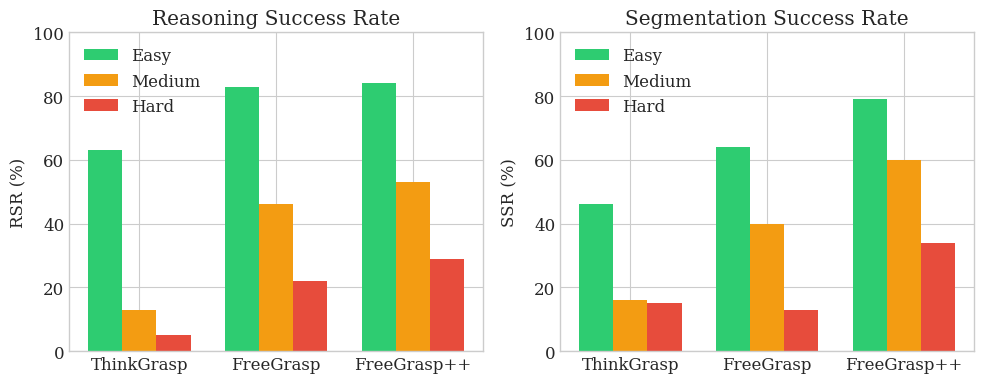

Generate this figure with matplotlib: (Note: this script raises an exception after producing the figure.)
"""Create figures for the RAL paper."""

import matplotlib.pyplot as plt
import numpy as np

# Set style
plt.style.use('seaborn-v0_8-whitegrid')
plt.rcParams['font.size'] = 12
plt.rcParams['font.family'] = 'serif'


def create_main_results_figure():
    """Create main results comparison bar chart."""
    fig, (ax1, ax2) = plt.subplots(1, 2, figsize=(10, 4))

    # Data
    methods = ['ThinkGrasp', 'FreeGrasp', 'FreeGrasp++']
    easy_rsr = [63.0, 83.0, 84.0]
    medium_rsr = [13.0, 46.0, 53.0]
    hard_rsr = [5.0, 22.0, 29.0]

    easy_ssr = [46.0, 64.0, 79.0]
    medium_ssr = [16.0, 40.0, 60.0]
    hard_ssr = [15.0, 13.0, 34.0]

    x = np.arange(len(methods))
    width = 0.25

    # RSR plot
    ax1.bar(x - width, easy_rsr, width, label='Easy', color='#2ecc71')
    ax1.bar(x, medium_rsr, width, label='Medium', color='#f39c12')
    ax1.bar(x + width, hard_rsr, width, label='Hard', color='#e74c3c')
    ax1.set_ylabel('RSR (%)')
    ax1.set_title('Reasoning Success Rate')
    ax1.set_xticks(x)
    ax1.set_xticklabels(methods)
    ax1.legend()
    ax1.set_ylim(0, 100)

    # SSR plot
    ax2.bar(x - width, easy_ssr, width, label='Easy', color='#2ecc71')
    ax2.bar(x, medium_ssr, width, label='Medium', color='#f39c12')
    ax2.bar(x + width, hard_ssr, width, label='Hard', color='#e74c3c')
    ax2.set_ylabel('SSR (%)')
    ax2.set_title('Segmentation Success Rate')
    ax2.set_xticks(x)
    ax2.set_xticklabels(methods)
    ax2.legend()
    ax2.set_ylim(0, 100)

    plt.tight_layout()
    plt.savefig('paper/figures/main_results.pdf', dpi=300, bbox_inches='tight')
    plt.close()
    print("Created: paper/figures/main_results.pdf")


def create_ablation_figure():
    """Create ablation study bar chart."""
    fig, ax = plt.subplots(figsize=(8, 4))

    # Data
    configs = ['Full', 'w/o Hard-\nsafe', 'w/o Ranked\ncandidates', 'w/o Point\nrepair', 'w/o EGHC\nadj.']
    rsr = [67.4, 58.3, 62.0, 60.0, 65.0]
    ssr = [60.1, 47.7, 54.0, 50.0, 58.0]

    x = np.arange(len(configs))
    width = 0.35

    bars1 = ax.bar(x - width/2, rsr, width, label='RSR', color='#3498db')
    bars2 = ax.bar(x + width/2, ssr, width, label='SSR', color='#e67e22')

    ax.set_ylabel('Score (%)')
    ax.set_title('Ablation Study')
    ax.set_xticks(x)
    ax.set_xticklabels(configs)
    ax.legend()
    ax.set_ylim(40, 75)

    # Add value labels
    for bar in bars1:
        height = bar.get_height()
        ax.annotate(f'{height:.1f}',
                    xy=(bar.get_x() + bar.get_width() / 2, height),
                    xytext=(0, 3), textcoords="offset points",
                    ha='center', va='bottom', fontsize=9)

    for bar in bars2:
        height = bar.get_height()
        ax.annotate(f'{height:.1f}',
                    xy=(bar.get_x() + bar.get_width() / 2, height),
                    xytext=(0, 3), textcoords="offset points",
                    ha='center', va='bottom', fontsize=9)

    plt.tight_layout()
    plt.savefig('paper/figures/ablation.pdf', dpi=300, bbox_inches='tight')
    plt.close()
    print("Created: paper/figures/ablation.pdf")


def create_route_distribution_figure():
    """Create route distribution pie charts."""
    fig, axes = plt.subplots(1, 3, figsize=(12, 4))

    # Data (approximate from UHS1 results)
    subsets = ['Easy', 'Medium', 'Hard']
    routes = {
        'Easy': [70, 25, 5],  # direct, target_first, blocker_first
        'Medium': [30, 50, 20],
        'Hard': [10, 30, 60],
    }
    colors = ['#2ecc71', '#f39c12', '#e74c3c']

    for ax, subset in zip(axes, subsets):
        data = routes[subset]
        labels = ['direct', 'target_first', 'blocker_first']
        ax.pie(data, labels=labels, colors=colors, autopct='%1.0f%%', startangle=90)
        ax.set_title(f'{subset} Scenes')

    plt.suptitle('Route Distribution by Difficulty', y=1.02)
    plt.tight_layout()
    plt.savefig('paper/figures/route_distribution.pdf', dpi=300, bbox_inches='tight')
    plt.close()
    print("Created: paper/figures/route_distribution.pdf")


if __name__ == '__main__':
    create_main_results_figure()
    create_ablation_figure()
    create_route_distribution_figure()
    print("\nAll figures created successfully!")
